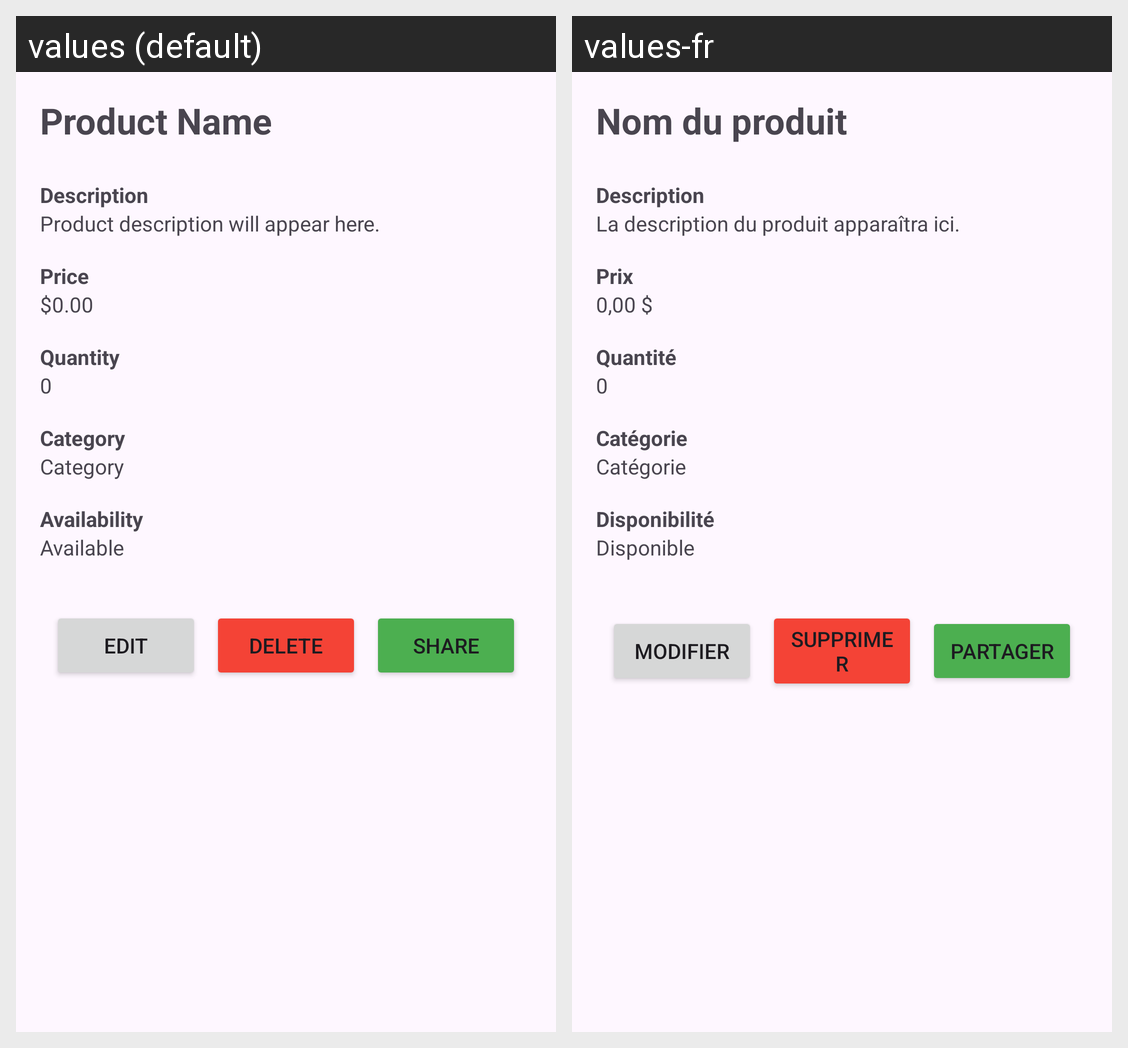

This grid shows one Android layout under two languages. Give, for every string resource on the screen, its name, the default text and each shown locale's text.
Android screen res/layout/activity_product_detail.xml rendered under 2 locales, left to right: values (default), values-fr. Device: Nexus 5 (rendered at 1080×1920; each locale shown at half size, 540×960, under a caption strip naming it); theme Base.Theme.ProductProjectAndroid.
Strings drawn on this screen, with the default value and each locale's value (text and hints the layout hard-codes, and strings that could not be matched under every locale, appear in the picture but are not listed):

product_name
  values: Product Name
  values-fr: Nom du produit

description
  values: Description
  values-fr: Description

product_description_default
  values: Product description will appear here.
  values-fr: La description du produit apparaîtra ici.

price
  values: Price
  values-fr: Prix

product_price_default
  values: $0.00
  values-fr: 0,00 $

quantity
  values: Quantity
  values-fr: Quantité

product_quantity_default
  values: 0
  values-fr: 0

category
  values: Category
  values-fr: Catégorie

product_category_default
  values: Category
  values-fr: Catégorie

availability
  values: Availability
  values-fr: Disponibilité

product_availability_default
  values: Available
  values-fr: Disponible

edit
  values: Edit
  values-fr: Modifier

delete
  values: Delete
  values-fr: Supprimer

share
  values: Share
  values-fr: Partager
